Image classification data set "data_split" (Adamsyaifullah/ADAM_SYAIFULLAH on GitHub). Class labels (4): mild demented, moderate demented, non demented, very mild demented.

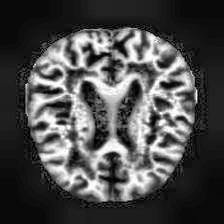
Label: non demented

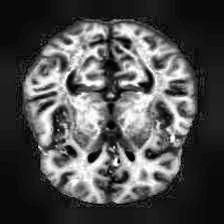
Label: non demented

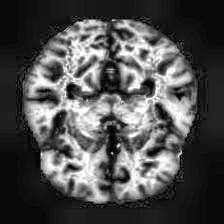
Label: very mild demented

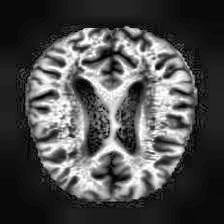
Label: mild demented

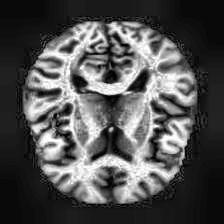
Label: non demented

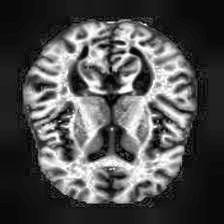
Label: very mild demented
